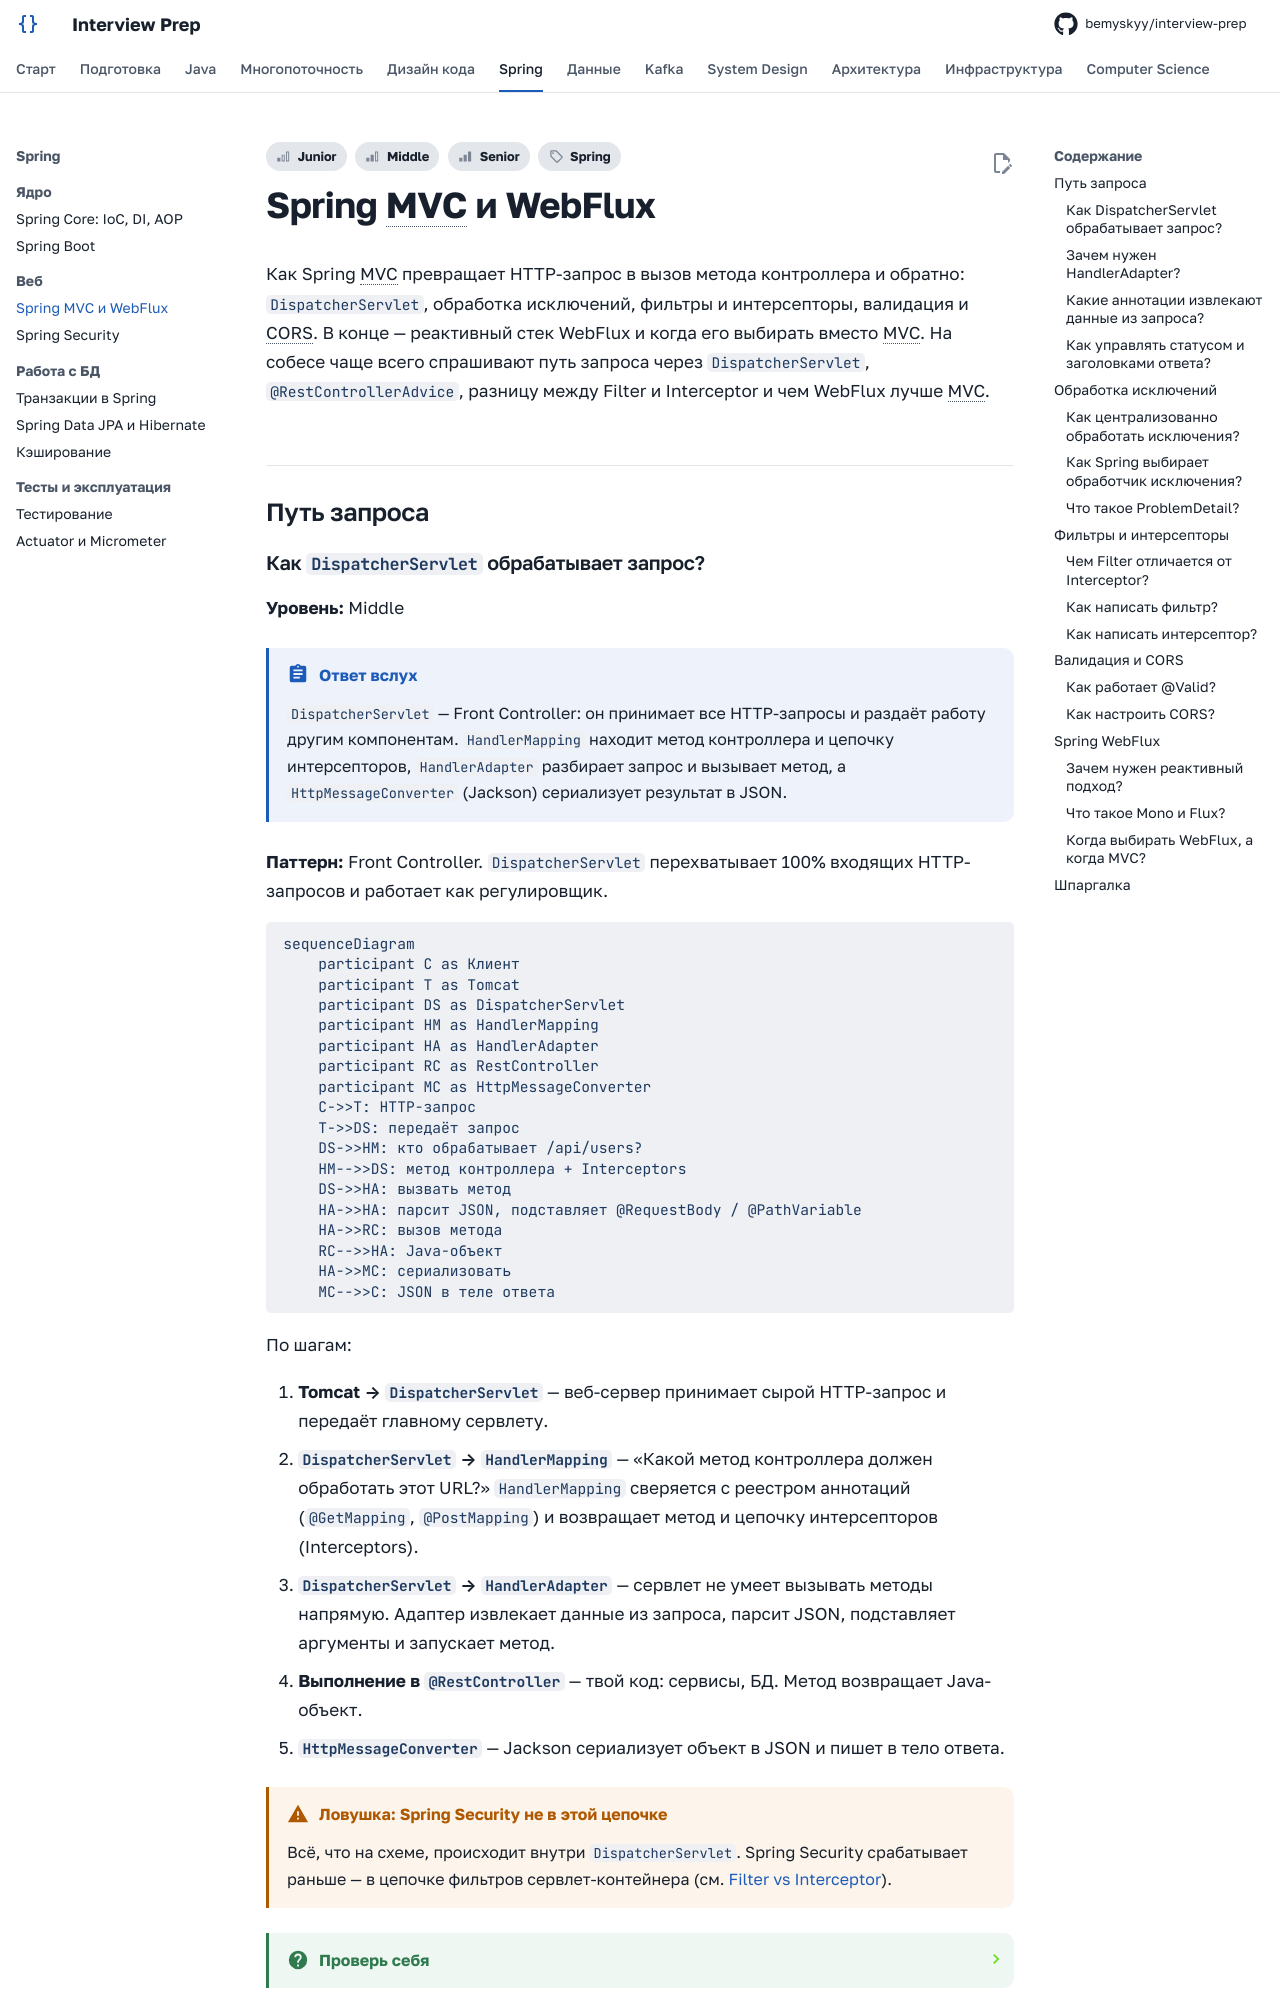

repository: bemyskyy/interview-prep · page: spring/spring-mvc/index.html · generator: mkdocs

---
tags:
  - Junior
  - Middle
  - Senior
  - Spring
---

# Spring MVC и WebFlux

Как Spring MVC превращает HTTP-запрос в вызов метода контроллера и обратно: `DispatcherServlet`, обработка исключений, фильтры и интерсепторы, валидация и CORS. В конце — реактивный стек WebFlux и когда его выбирать вместо MVC. На собесе чаще всего спрашивают путь запроса через `DispatcherServlet`, `@RestControllerAdvice`, разницу между Filter и Interceptor и чем WebFlux лучше MVC.

## Путь запроса { #request-flow }

### Как `DispatcherServlet` обрабатывает запрос? { #dispatcherservlet }

**Уровень:** Middle

!!! abstract "Ответ вслух"
    `DispatcherServlet` — Front Controller: он принимает все HTTP-запросы и раздаёт работу другим компонентам. `HandlerMapping` находит метод контроллера и цепочку интерсепторов, `HandlerAdapter` разбирает запрос и вызывает метод, а `HttpMessageConverter` (Jackson) сериализует результат в JSON.

**Паттерн:** Front Controller. `DispatcherServlet` перехватывает 100% входящих HTTP-запросов и работает как регулировщик.

```mermaid
sequenceDiagram
    participant C as Клиент
    participant T as Tomcat
    participant DS as DispatcherServlet
    participant HM as HandlerMapping
    participant HA as HandlerAdapter
    participant RC as RestController
    participant MC as HttpMessageConverter
    C->>T: HTTP-запрос
    T->>DS: передаёт запрос
    DS->>HM: кто обрабатывает /api/users?
    HM-->>DS: метод контроллера + Interceptors
    DS->>HA: вызвать метод
    HA->>HA: парсит JSON, подставляет @RequestBody / @PathVariable
    HA->>RC: вызов метода
    RC-->>HA: Java-объект
    HA->>MC: сериализовать
    MC-->>C: JSON в теле ответа
```

По шагам:

1. **Tomcat → `DispatcherServlet`** — веб-сервер принимает сырой HTTP-запрос и передаёт главному сервлету.
2. **`DispatcherServlet` → `HandlerMapping`** — «Какой метод контроллера должен обработать этот URL?» `HandlerMapping` сверяется с реестром аннотаций (`@GetMapping`, `@PostMapping`) и возвращает метод и цепочку интерсепторов (Interceptors).
3. **`DispatcherServlet` → `HandlerAdapter`** — сервлет не умеет вызывать методы напрямую. Адаптер извлекает данные из запроса, парсит JSON, подставляет аргументы и запускает метод.
4. **Выполнение в `@RestController`** — твой код: сервисы, БД. Метод возвращает Java-объект.
5. **`HttpMessageConverter`** — Jackson сериализует объект в JSON и пишет в тело ответа.

!!! warning "Ловушка: Spring Security не в этой цепочке"
    Всё, что на схеме, происходит внутри `DispatcherServlet`. Spring Security срабатывает раньше — в цепочке фильтров сервлет-контейнера (см. [Filter vs Interceptor](#filter-vs-interceptor)).

??? question "Проверь себя"
    1. Какой паттерн реализует `DispatcherServlet`?
    2. Что возвращает `HandlerMapping`?
    3. Кто превращает Java-объект в JSON?
